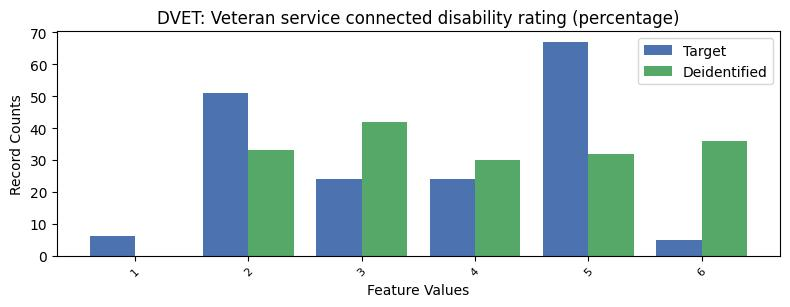

The file beside this chart, header and first rows:
, DVET, count_target, count_deidentified
0, -1, 9099, 9103
1, 5, 67, 32.0
2, 2, 51, 33.0
3, 3, 24, 42.0
4, 4, 24, 30.0
5, 1, 6, 0.0
6, 6, 5, 36.0
